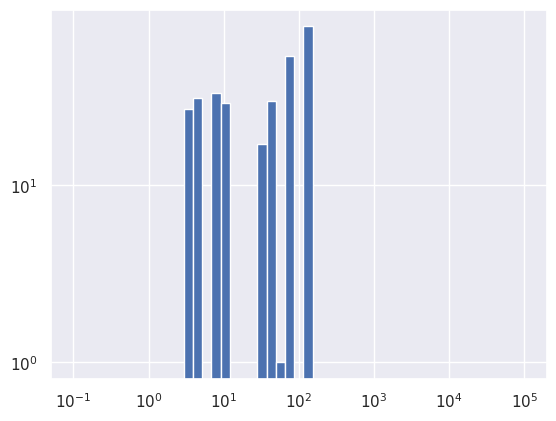

Python code for this plot:
# -*- coding: utf-8 -*-
"""
@author: Alessandro
"""
import numpy as np
import matplotlib.pyplot as plt
from matplotlib.animation import FuncAnimation
import seaborn as sns
sns.set()


class InsuredCustomers:

    def __init__(self,
                 initial_number: int,
                 linear_monthly_growth_rate,
                 accident_probability: float,
                 claims_distribution):

        self.number_of_customers = initial_number
        self.growth_rate = linear_monthly_growth_rate

        # Initialize customer properties to zero
        self.months_insured = np.zeros(self.number_of_customers)
        self.damages_claimed = np.zeros(self.number_of_customers)
        self.monthly_claim_rate = np.zeros(self.number_of_customers)

        if (0 < accident_probability < 1):
            self.accident_probability = accident_probability
        else:
            raise ValueError("Probability of accidents must be > 0.")

        self.claims_distribution = claims_distribution

    def add_users(self, n):
        self.months_insured = np.append(self.months_insured,
                                        np.zeros(n))
        self.damages_claimed = np.append(self.damages_claimed,
                                         np.zeros(n))
        self.monthly_claim_rate = np.append(self.monthly_claim_rate,
                                            np.zeros(n))

    def update(self, months):
        """Update the population taking into account accidents
        and new customers"""

        # Update time since underwriting
        self.months_insured += months

        # boolean variable which indicates how many had accidents
        accidents = (np.random.rand(self.number_of_customers)
                     < self.accident_probability)
        # Record damage claimed, and recalculate mcr
        for customer in accidents.nonzero():
            self.damages_claimed[customer] += self.claims_distribution.sample()
            self.monthly_claim_rate[customer] = (self.damages_claimed[customer]
                                                 / self.months_insured[customer])

        self.add_users(round(self.growth_rate/months))


class LognormalClaimsModel:

    def __init__(self, average_claim, log10_std):
        self.mean = np.log(average_claim)
        self.std = np.log(10**log10_std)

    def sample(self):
        # Log claims normally distributed
        claim = np.random.lognormal(mean=self.mean,
                                    sigma=self.std)
        return claim


def anim(i):
    simulation.update(0.01)
    claim_rates = simulation.monthly_claim_rate[simulation.monthly_claim_rate != 0]
    plt.cla()
    plt.hist(claim_rates,
             log=True,
             bins=np.logspace(-1, 5, 50))
    plt.gca().set_xscale("log")


claims_distribution = LognormalClaimsModel(150, 0.8)
simulation = InsuredCustomers(30000, 10000, 0.001, claims_distribution)

[simulation.update(1) for i in range(10)]
claim_rates = simulation.monthly_claim_rate[simulation.monthly_claim_rate != 0]

fig = plt.figure()
plt.hist(claim_rates,
         log=True,
         bins=np.logspace(-1, 5, 50))
plt.gca().set_xscale("log")
print(f'fair price = {0.01 * claim_rates.mean()}')


anim = FuncAnimation(fig, anim, frames=1000, interval=10, repeat=False)
